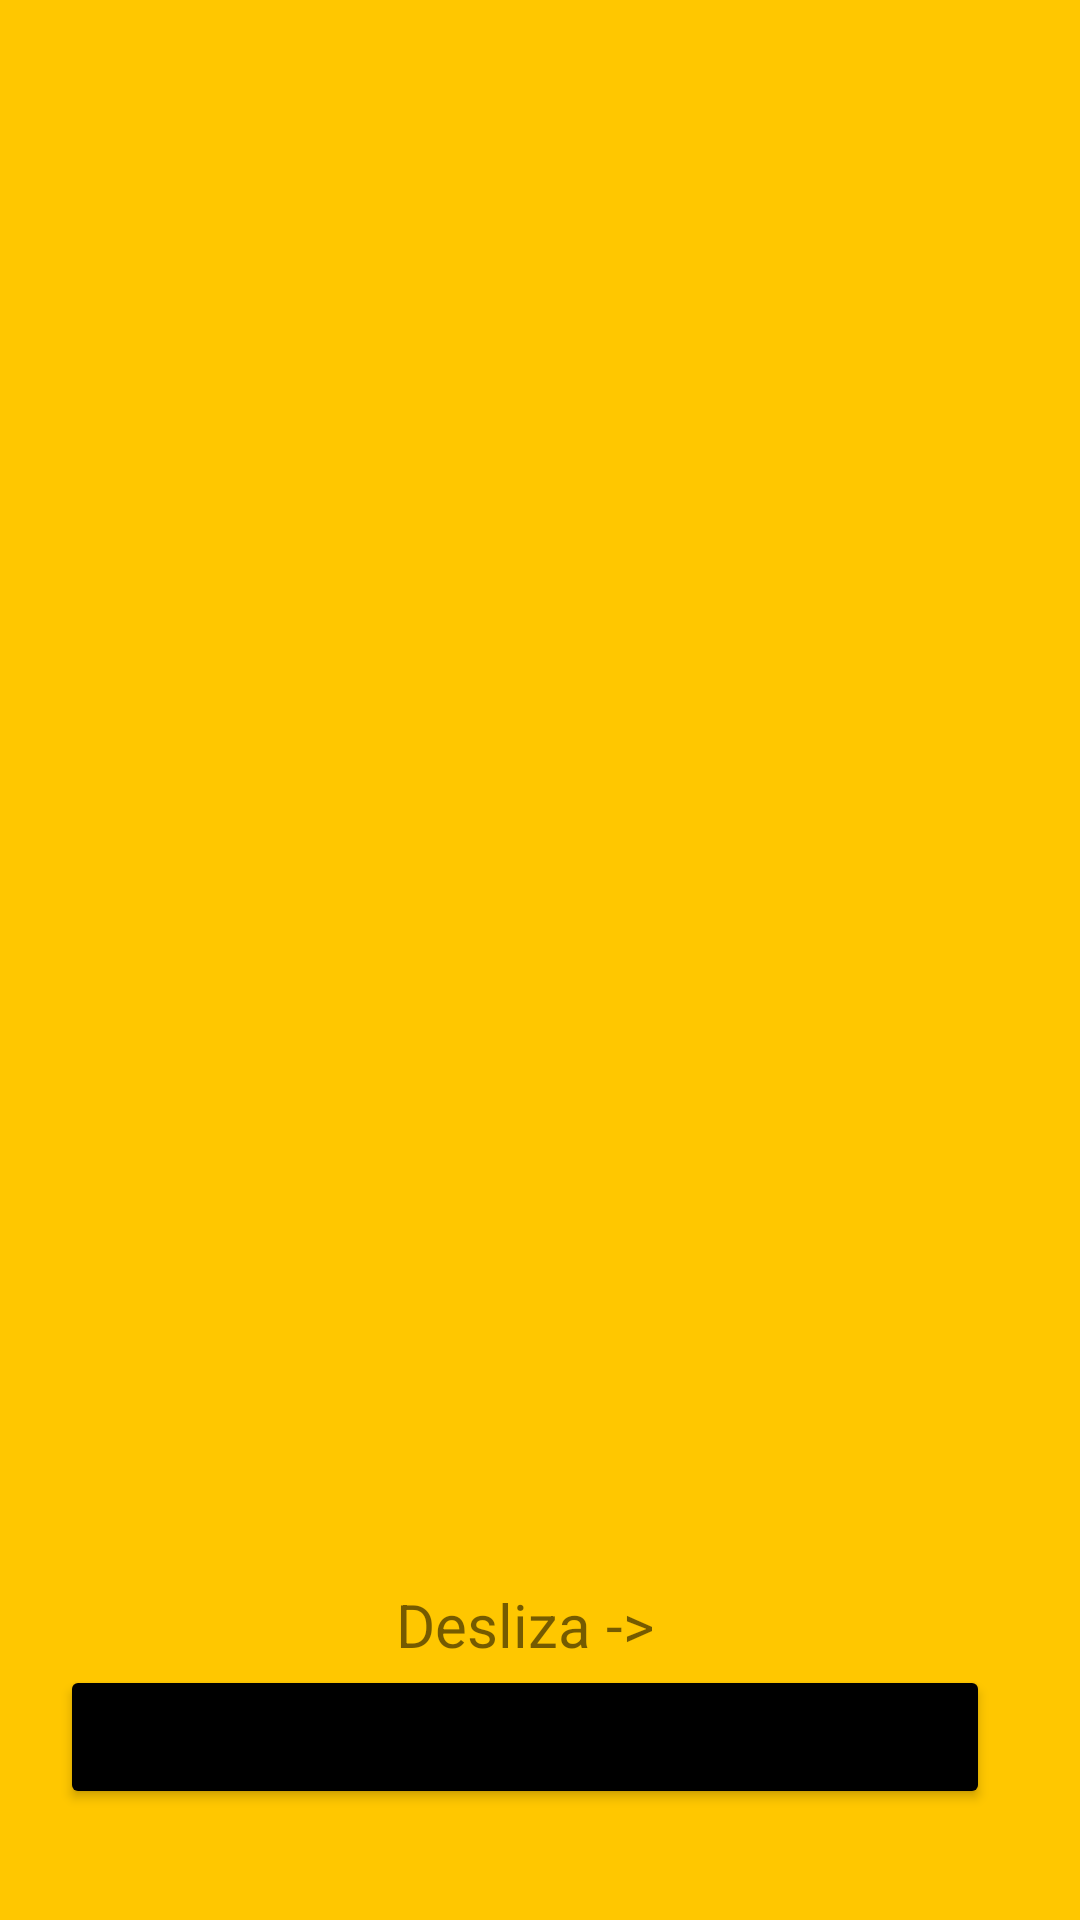

Write the Android layout XML for this screen, with the resource values it uses.
<!-- AndroidManifest.xml: application theme Theme.GymNotesApp -->
<!-- res/layout/activity_onboarding.xml -->
<?xml version="1.0" encoding="utf-8"?>
<androidx.constraintlayout.widget.ConstraintLayout xmlns:android="http://schemas.android.com/apk/res/android"
    xmlns:app="http://schemas.android.com/apk/res-auto"
    xmlns:tools="http://schemas.android.com/tools"
    android:layout_width="match_parent"
    android:layout_height="match_parent"
    tools:context=".usescase.onboarding.OnboardingActivity"
    android:background="@color/back_app">

    <androidx.viewpager2.widget.ViewPager2
        android:id="@+id/vwPager_onboarding"
        android:layout_width="0dp"
        android:layout_height="0dp"
        android:layout_marginBottom="@dimen/cardview_default_elevation"
        app:layout_constraintTop_toTopOf="parent"
        app:layout_constraintEnd_toEndOf="parent"
        app:layout_constraintStart_toStartOf="parent"
        app:layout_constraintBottom_toTopOf="@+id/linear_dots"
        />

    <LinearLayout
        android:id="@+id/linear_dots"
        android:layout_width="wrap_content"
        android:layout_height="wrap_content"
        android:layout_alignParentBottom="true"
        android:orientation="horizontal"
        android:paddingBottom="16dp"
        app:layout_constraintBottom_toTopOf="@+id/constrButtons"
        app:layout_constraintEnd_toEndOf="parent"
        app:layout_constraintStart_toStartOf="parent" />



    <androidx.constraintlayout.widget.ConstraintLayout
        android:id="@+id/constrButtons"
        android:layout_width="match_parent"
        android:layout_height="wrap_content"
        app:layout_constraintEnd_toEndOf="parent"
        app:layout_constraintStart_toStartOf="parent"
        app:layout_constraintBottom_toBottomOf="parent"
        android:padding="10dp"
        >

        <TextView
            android:id="@+id/txt_Desliza"
            android:layout_width="wrap_content"
            android:layout_height="wrap_content"
            android:text="Desliza ->"
            android:textSize="20dp"
            app:layout_constraintBottom_toTopOf="@+id/btn_siguiente"
            app:layout_constraintEnd_toEndOf="@+id/btn_siguiente"
            app:layout_constraintStart_toStartOf="@+id/btn_siguiente"
            app:layout_constraintTop_toTopOf="parent"/>

        <Button
            android:id="@+id/btn_siguiente"
            android:layout_width="0dp"
            android:layout_height="wrap_content"
            android:text="@string/btn_onboarding_siguiente"
            app:layout_constraintStart_toStartOf="parent"
            app:layout_constraintTop_toTopOf="parent"
            app:layout_constraintBottom_toBottomOf="parent"
            app:layout_constraintEnd_toEndOf="parent"
            android:backgroundTint="@color/black"
            android:layout_marginEnd="20dp"
            android:layout_marginStart="10dp"
            app:cornerRadius="15dp"
            />
        <Button
            android:id="@+id/btn_entedido"
            android:layout_width="0dp"
            android:layout_height="wrap_content"
            android:text="@string/btn_onboarding_entedido"
            app:layout_constraintTop_toTopOf="parent"
            app:layout_constraintBottom_toBottomOf="parent"
            app:layout_constraintEnd_toEndOf="parent"
            app:layout_constraintStart_toEndOf="@+id/btn_siguiente"
            android:layout_marginEnd="20dp"
            android:layout_marginStart="10dp"
            app:cornerRadius="15dp"
            android:visibility="gone"
            />

    </androidx.constraintlayout.widget.ConstraintLayout>



</androidx.constraintlayout.widget.ConstraintLayout>
<!-- resources referenced by this layout -->
<resources>
  <color name="back_app">#FFC700</color>
  <color name="black">#FF000000</color>
  <string name="btn_onboarding_entedido">Entendido</string>
  <string name="btn_onboarding_siguiente">Siguiente</string>
  <style name="Theme.GymNotesApp" parent="Theme.MaterialComponents.DayNight.DarkActionBar">
          
          <item name="colorPrimary">@color/purple_500</item>
          <item name="colorPrimaryVariant">@color/purple_700</item>
          <item name="colorOnPrimary">@color/white</item>
          
          <item name="colorSecondary">@color/teal_200</item>
          <item name="colorSecondaryVariant">@color/teal_700</item>
          <item name="colorOnSecondary">@color/black</item>
          
          <item name="android:statusBarColor" tools:targetApi="l">?attr/colorPrimaryVariant</item>
          
      </style>
  <color name="purple_500">#FF6200EE</color>
  <color name="purple_700">#FF3700B3</color>
  <color name="white">#FFFFFFFF</color>
  <color name="teal_200">#FF03DAC5</color>
  <color name="teal_700">#FF018786</color>
</resources>
